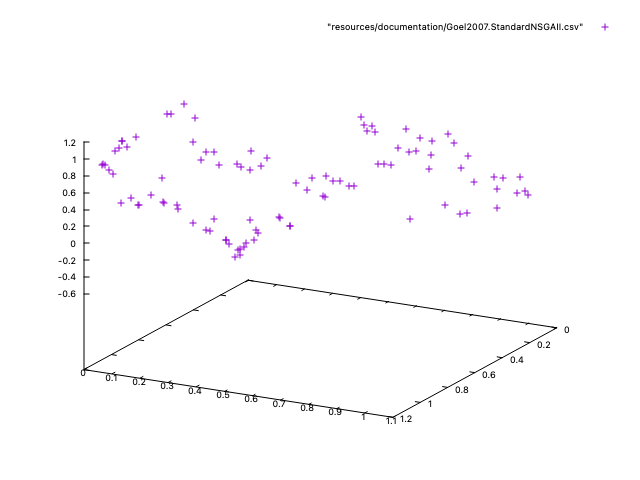

The table this chart was drawn from, first rows:
0.004882596214924579, 0.9888581071503517, 0.06882374852145831
0.7174, 0.3004, -0.4314
0.5502, 0.03961, 1.096
0.9457, 0.008943, 0.9899
1.124, 0.02556, 0.8749
0.006, 1.002, 0.03
0.0947, 0.7816, 0.6083
0.5422, 0.4125, -0.1637
0.3387, 0.7435, -0.09751
0.07052, 0.8189, 0.4584
0.2823, 0.4961, 0.1192
0.1119, 0.7654, 0.7248
0.4171, 0.2116, 0.506
0.5094, 0.05867, 0.9081
0.03673, 0.9267, 0.216
0.9606, 0.03486, 0.9529
0.1521, 0.6851, 0.6725
0.8943, 0.1334, 0.2747
0.05114, 0.9108, 0.09546
0.5584, 0.07436, 0.6717
0.8204, 0.2481, -0.05092
1.104, 0.02728, 0.855
0.3913, 0.2342, 0.3268
1.034, 0.1097, 0.3598
0.4844, 0.08405, 0.4984
0.2166, 0.591, 0.3741
0.6221, 0.3234, -0.3049
0.6484, 0.02645, 1.066
0.2417, 0.54, 0.7604
0.6033, 0.3006, -0.1029
0.3282, 0.3857, 0.1981
0.1296, 0.7192, 0.6362
0.1464, 0.7159, 0.3192
0.4982, 0.3525, -0.1327
0.2633, 0.8315, 0.04881
0.8053, 0.2538, -0.07577
0.6704, 0.3107, -0.3582
1.089, 0.03249, 0.789
0.8745, 0.02369, 0.9896
0.7414, 0.2819, -0.2273
0.5815, 0.3099, -0.2322
0.1889, 0.627, 0.5603
0.2479, 0.5341, 0.8315
0.3188, 0.4574, 0.1954
0.04267, 0.8974, 0.2191
0.5768, 0.3137, -0.2622
0.3898, 0.2561, 0.4323
0.6875, 0.2997, -0.3817
0.3494, 0.3389, 0.1425
0.009621, 0.9748, 0.2298
1.002, 0.06941, 0.3937
1.072, 0.04037, 0.7337
1.064, 0.06528, 0.3963
0.1595, 0.6776, 0.5269
0.4973, 0.3537, -0.1404
0.8872, 0.1288, 0.2847
0.2576, 0.5275, 0.9338
0.9165, 0.1008, 0.3741
0.234, 0.8679, -0.06096
0.8616, 0.2209, 0.05364
1.114, 0.02474, 0.8797
... 39 more rows
